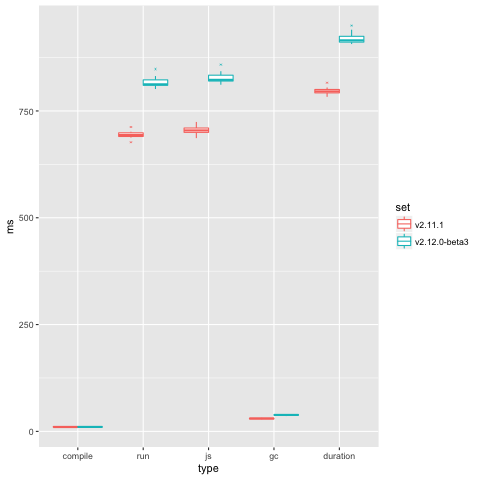

Data behind this chart, as committed beside it:
set, ms, type
v2.11.1, 9.718, compile
v2.11.1, 676.7, run
v2.11.1, 686.4, js
v2.11.1, 28.42, gc
v2.11.1, 783.1, duration
v2.11.1, 11.35, compile
v2.11.1, 701.4, run
v2.11.1, 712.7, js
v2.11.1, 31.7, gc
v2.11.1, 805, duration
v2.11.1, 9.878, compile
v2.11.1, 697.5, run
v2.11.1, 707.4, js
v2.11.1, 30, gc
v2.11.1, 798.4, duration
v2.11.1, 11.62, compile
v2.11.1, 699.3, run
v2.11.1, 710.9, js
v2.11.1, 29.16, gc
v2.11.1, 801, duration
v2.11.1, 9.643, compile
v2.11.1, 690.1, run
v2.11.1, 699.7, js
v2.11.1, 30.62, gc
v2.11.1, 791.6, duration
v2.11.1, 11.85, compile
v2.11.1, 712.4, run
v2.11.1, 724.3, js
v2.11.1, 30.76, gc
v2.11.1, 816.1, duration
v2.11.1, 11.91, compile
v2.11.1, 695.6, run
v2.11.1, 707.5, js
v2.11.1, 30.76, gc
v2.11.1, 797.2, duration
v2.11.1, 9.493, compile
v2.11.1, 692, run
v2.11.1, 701.5, js
v2.11.1, 29.15, gc
v2.11.1, 794.4, duration
v2.11.1, 9.798, compile
v2.11.1, 690.6, run
v2.11.1, 700.4, js
v2.11.1, 30.44, gc
v2.11.1, 794.3, duration
v2.11.1, 10.48, compile
v2.11.1, 687.8, run
v2.11.1, 698.2, js
v2.11.1, 29.06, gc
v2.11.1, 791.5, duration
v2.12.0-beta3, 11.35, compile
v2.12.0-beta3, 831.7, run
v2.12.0-beta3, 843, js
v2.12.0-beta3, 38.28, gc
v2.12.0-beta3, 940.2, duration
v2.12.0-beta3, 9.77, compile
v2.12.0-beta3, 810.1, run
v2.12.0-beta3, 819.8, js
v2.12.0-beta3, 35.82, gc
v2.12.0-beta3, 910.8, duration
... 40 more rows
